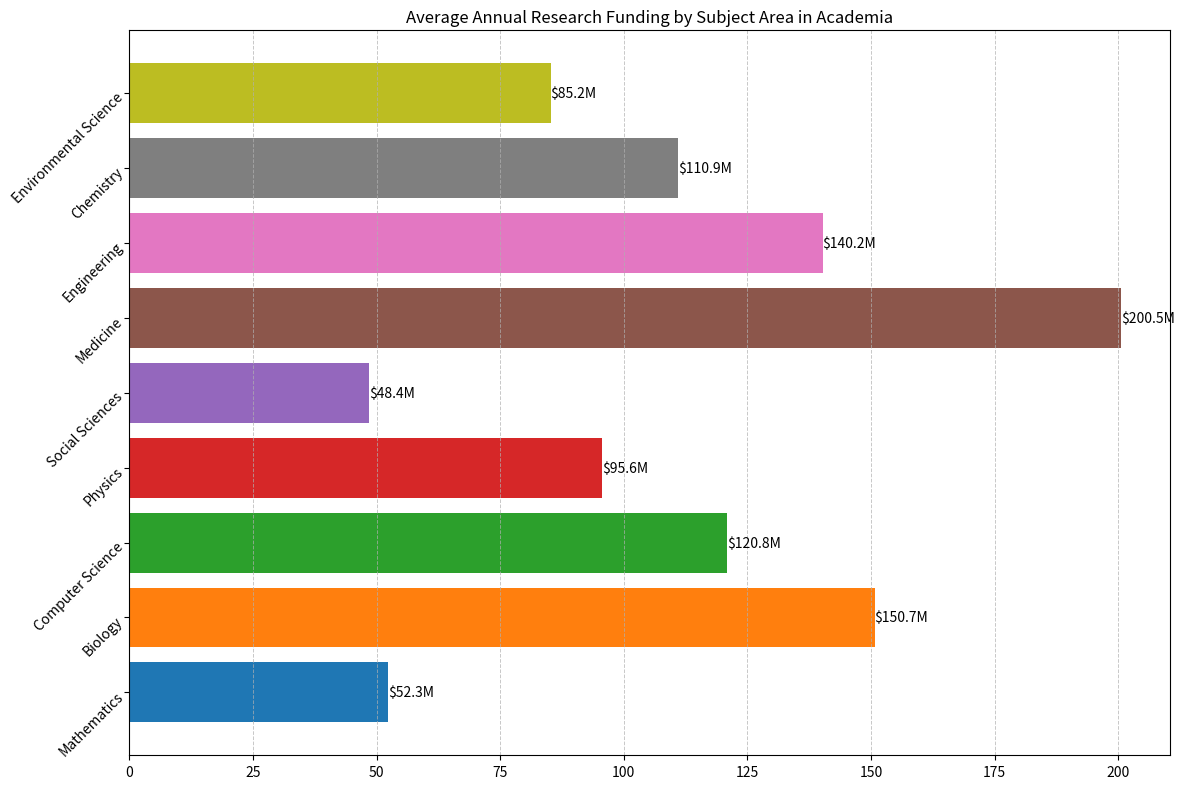

Here is the Python script that generated this plot: (Note: this script raises an exception after producing the figure.)
import matplotlib.pyplot as plt

# Given data
data_labels = ['Average Annual Research Funding ($Million)']
line_labels = ['Mathematics', 'Biology', 'Computer Science', 'Physics', 
               'Social Sciences', 'Medicine', 'Engineering', 'Chemistry', 'Environmental Science']
data = [52.3, 150.7, 120.8, 95.6, 48.4, 200.5, 140.2, 110.9, 85.2]

# Create figure
plt.figure(figsize=(12, 8))
ax = plt.subplot()

# Plot horizontal bar chart
ax.barh(line_labels, data, color=plt.cm.tab10.colors)

# Set the title
ax.set_title('Average Annual Research Funding by Subject Area in Academia')

# Setting the grid
ax.grid(True, which='both', axis='x', linestyle='--', linewidth=0.7, alpha=0.7)

# Add data labels
for i in range(len(data)):
    ax.text(data[i], i, f'${data[i]:,.1f}M', va='center', ha='left')

# If the text length is too long, rotate the labels
ax.set_yticklabels(line_labels, rotation=45, ha='right', wrap=True)

# Automatically resize the image
plt.tight_layout()

# Save the image
save_path = '/cpfs01/user/liuqi/workspace/plotchart/data-300/histogram/png/166.png'
plt.savefig(save_path, bbox_inches='tight', dpi=300)

# Clear the current image state
plt.clf()
